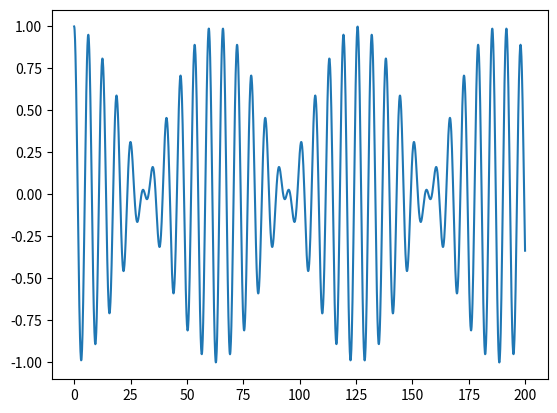

Write the Python code that produced this figure.
#!/usr/bin/env python3
# -*- coding: utf-8 -*-

"""
Рисование графика
"""

import math  # импорт пакета math
import numpy  # импорт пакета numpy
import matplotlib.pyplot as mpp  # импорт пакета matplotlib

# эта программа рисует график функции, заданной выражением ниже

if __name__ == '__main__':  # main function
    arguments = numpy.arange(0, 200, 0.1)
    mpp.plot(  # функция для отображения графика
        arguments,
        [math.cos(a) * math.cos(a/20.0) for a in arguments])
    mpp.show()  # отображение графика
